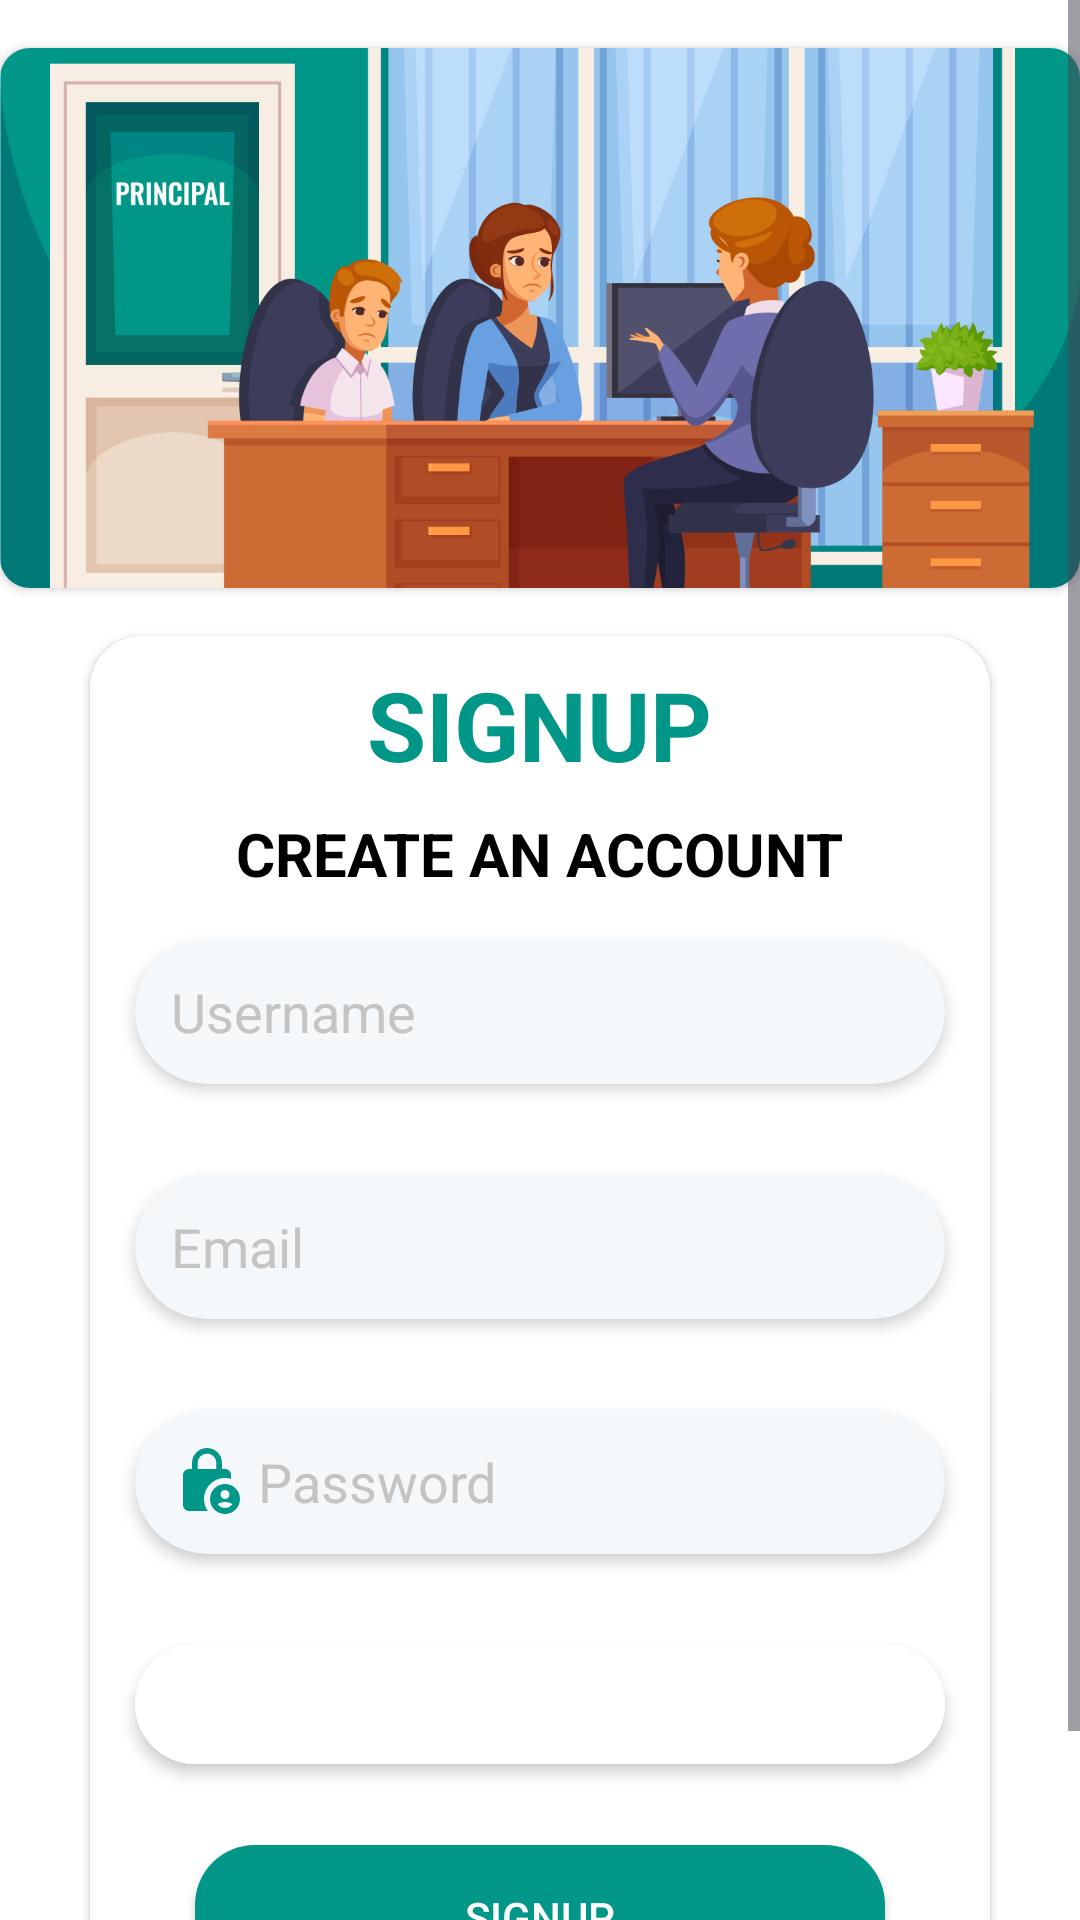

Here is an Android app screen rendered from its layout file. Give the layout XML and the strings, colors and styles it references.
<!-- AndroidManifest.xml: application theme Theme.ParentTeacherApp -->
<!-- res/layout/activity_signup.xml -->
<?xml version="1.0" encoding="utf-8"?>
<ScrollView xmlns:android="http://schemas.android.com/apk/res/android"
    xmlns:app="http://schemas.android.com/apk/res-auto"
    xmlns:tools="http://schemas.android.com/tools"
    android:layout_width="match_parent"
    android:layout_height="match_parent"
    android:orientation="vertical"
    android:background="@color/white"
    tools:context=".Activity.SignupAppActivity">

 <androidx.constraintlayout.widget.ConstraintLayout
     android:layout_width="match_parent"
     android:layout_height="match_parent"
     android:background="@color/white">
    <androidx.cardview.widget.CardView
        android:id="@+id/cardView"
        android:layout_width="wrap_content"
        android:layout_height="wrap_content"
        android:layout_marginTop="16dp"
        app:cardCornerRadius="10dp"
        app:layout_constraintEnd_toEndOf="parent"
        app:layout_constraintStart_toStartOf="parent"
        app:layout_constraintTop_toTopOf="parent">

        <ImageView
            android:layout_width="360dp"
            android:layout_height="180dp"
            android:scaleType="centerCrop"
            android:src="@drawable/signinimage" />
    </androidx.cardview.widget.CardView>

    <androidx.cardview.widget.CardView
        android:id="@+id/cardView3"
        android:layout_width="match_parent"
        android:layout_height="wrap_content"
        android:layout_marginLeft="30dp"
        android:layout_marginRight="30dp"
        android:layout_marginTop="16dp"
        app:cardBackgroundColor="@color/white"
        app:cardCornerRadius="17dp"
        app:layout_constraintEnd_toEndOf="parent"
        app:layout_constraintStart_toStartOf="parent"
        app:layout_constraintTop_toBottomOf="@+id/cardView">

        <ScrollView
            android:layout_width="match_parent"
            android:layout_height="match_parent">

            <LinearLayout
                android:layout_width="match_parent"
                android:layout_height="match_parent"
                android:orientation="vertical">

                <TextView
                    android:layout_width="wrap_content"
                    android:layout_height="wrap_content"
                    android:layout_gravity="center"
                    android:layout_marginTop="8dp"
                    android:text="SIGNUP"
                    android:textColor="#009688"
                    android:textSize="32sp"
                    android:textStyle="bold" />

                <TextView
                    android:layout_width="wrap_content"
                    android:layout_height="wrap_content"
                    android:layout_gravity="center"
                    android:layout_marginTop="8dp"
                    android:text="CREATE AN ACCOUNT"
                    android:textColor="@color/black"
                    android:textSize="20sp"
                    android:textStyle="bold" />

                <androidx.cardview.widget.CardView
                    android:layout_width="match_parent"
                    android:layout_height="wrap_content"
                    android:layout_margin="15dp"
                    app:cardBackgroundColor="@color/edit_txt_bg"
                    app:cardCornerRadius="30dp"
                    app:cardElevation="3dp">

                    <EditText
                        android:layout_width="match_parent"
                        android:id="@+id/edfirstnameid"
                        android:layout_height="wrap_content"
                        android:background="@android:color/transparent"
                        android:drawableLeft="@drawable/person"
                        android:drawablePadding="5dp"
                        android:textColor="@color/black"
                        android:hint="Username"
                        android:textColorHint="@color/hint_color"
                        android:padding="12dp" />
                </androidx.cardview.widget.CardView>

                <androidx.cardview.widget.CardView
                    android:layout_width="match_parent"
                    android:layout_height="wrap_content"
                    android:layout_margin="15dp"
                    app:cardBackgroundColor="@color/edit_txt_bg"
                    app:cardCornerRadius="30dp"
                    app:cardElevation="3dp">

                    <EditText
                        android:layout_width="match_parent"
                        android:layout_height="wrap_content"
                        android:id="@+id/edemailid"
                        android:background="@android:color/transparent"
                        android:drawableLeft="@drawable/email"
                        android:drawablePadding="5dp"
                        android:textColor="@color/black"
                        android:hint="Email"
                        android:textColorHint="@color/hint_color"
                        android:padding="12dp" />
                </androidx.cardview.widget.CardView>

                <androidx.cardview.widget.CardView
                    android:layout_width="match_parent"
                    android:layout_height="wrap_content"
                    android:layout_margin="15dp"
                    app:cardBackgroundColor="@color/edit_txt_bg"
                    app:cardCornerRadius="30dp"
                    app:cardElevation="3dp">

                    <EditText
                        android:layout_width="match_parent"
                        android:layout_height="wrap_content"
                        android:background="@android:color/transparent"
                        android:drawableLeft="@drawable/lock"
                        android:drawablePadding="5dp"
                        android:hint="Password"
                        android:textColorHint="@color/hint_color"
                        android:textColor="@color/black"
                        android:id="@+id/edpasswordid"
                        android:padding="12dp" />
                </androidx.cardview.widget.CardView>


                <androidx.cardview.widget.CardView
                    android:layout_width="match_parent"
                    android:layout_height="wrap_content"
                    android:layout_margin="15dp"
                    app:cardBackgroundColor="@color/white"
                    app:cardCornerRadius="30dp"
                    app:cardElevation="3dp">

                    <Spinner
                        android:id="@+id/spinner"
                        android:layout_width="match_parent"
                        android:layout_height="wrap_content"
                        android:padding="20dp"
                        android:background="@color/white"
                        android:textColor="@color/black"
                        android:prompt="@string/spinner" />
                </androidx.cardview.widget.CardView>

                <androidx.appcompat.widget.AppCompatButton
                    android:layout_width="230dp"
                    android:layout_height="wrap_content"
                    android:layout_gravity="center"
                    android:layout_margin="12dp"
                    android:id="@+id/btncreateacountid"
                    android:background="@drawable/editextcustomshape"
                    android:text="SignUp"
                    android:textColor="@color/white" />

            </LinearLayout>
        </ScrollView>

    </androidx.cardview.widget.CardView>

    <LinearLayout
        android:layout_width="match_parent"
        android:layout_height="wrap_content"
        android:gravity="center"
        app:layout_constraintBottom_toBottomOf="parent"
        app:layout_constraintEnd_toEndOf="@+id/cardView3"
        app:layout_constraintStart_toStartOf="@+id/cardView3"
        app:layout_constraintTop_toBottomOf="@+id/cardView3">

        <TextView
            android:layout_width="wrap_content"
            android:layout_height="wrap_content"
            android:layout_gravity="center"
            android:layout_marginTop="8dp"
            android:layout_marginBottom="8dp"
            android:text="Already Have An Account?"
            android:textColor="#BF000000"
            android:textStyle="bold" />

        <TextView
            android:layout_width="wrap_content"
            android:layout_height="wrap_content"
            android:layout_gravity="center"
            android:layout_marginLeft="3dp"
            android:layout_marginTop="8dp"
            android:layout_marginBottom="8dp"
            android:text="SIGNIN"
            android:id="@+id/tvloginid"
            android:textColor="#009688"
            android:textStyle="bold" />
    </LinearLayout>
 </androidx.constraintlayout.widget.ConstraintLayout>
</ScrollView>
<!-- resources referenced by this layout -->
<resources>
  <color name="black">#FF000000</color>
  <color name="edit_txt_bg">#F5F8FA</color>
  <color name="hint_color">#C4C4C4</color>
  <color name="white">#FFFFFFFF</color>
  <!-- drawable editextcustomshape (drawable) -->
  <?xml version="1.0" encoding="utf-8"?>
  <shape xmlns:android="http://schemas.android.com/apk/res/android"
      android:shape="rectangle">
      <solid android:color="#009688"/>
      <corners android:radius="20dp"/>
  
  
  </shape>
  <!-- drawable lock (drawable) -->
  <vector android:height="24dp" android:tint="#009688"
      android:viewportHeight="24" android:viewportWidth="24"
      android:width="24dp" xmlns:android="http://schemas.android.com/apk/res/android">
      <path android:fillColor="@android:color/white" android:pathData="M18,11c0.7,0 1.37,0.1 2,0.29V10c0,-1.1 -0.9,-2 -2,-2h-1V6c0,-2.76 -2.24,-5 -5,-5S7,3.24 7,6v2H6c-1.1,0 -2,0.9 -2,2v10c0,1.1 0.9,2 2,2h6.26C11.47,20.87 11,19.49 11,18C11,14.13 14.13,11 18,11zM8.9,6c0,-1.71 1.39,-3.1 3.1,-3.1s3.1,1.39 3.1,3.1v2H8.9V6z"/>
      <path android:fillColor="@android:color/white" android:pathData="M18,13c-2.76,0 -5,2.24 -5,5s2.24,5 5,5s5,-2.24 5,-5S20.76,13 18,13zM18,15c0.83,0 1.5,0.67 1.5,1.5S18.83,18 18,18s-1.5,-0.67 -1.5,-1.5S17.17,15 18,15zM18,21c-1.03,0 -1.94,-0.52 -2.48,-1.32C16.25,19.26 17.09,19 18,19s1.75,0.26 2.48,0.68C19.94,20.48 19.03,21 18,21z"/>
  </vector>
  <!-- drawable signinimage: jpg bitmap (drawable, 440235 bytes) -->
  <string name="spinner">Select</string>
  <style name="Theme.ParentTeacherApp" parent="Base.Theme.ParentTeacherApp" />
  <style name="Base.Theme.ParentTeacherApp" parent="Theme.Material3.DayNight.NoActionBar">
          
          
      </style>
</resources>
